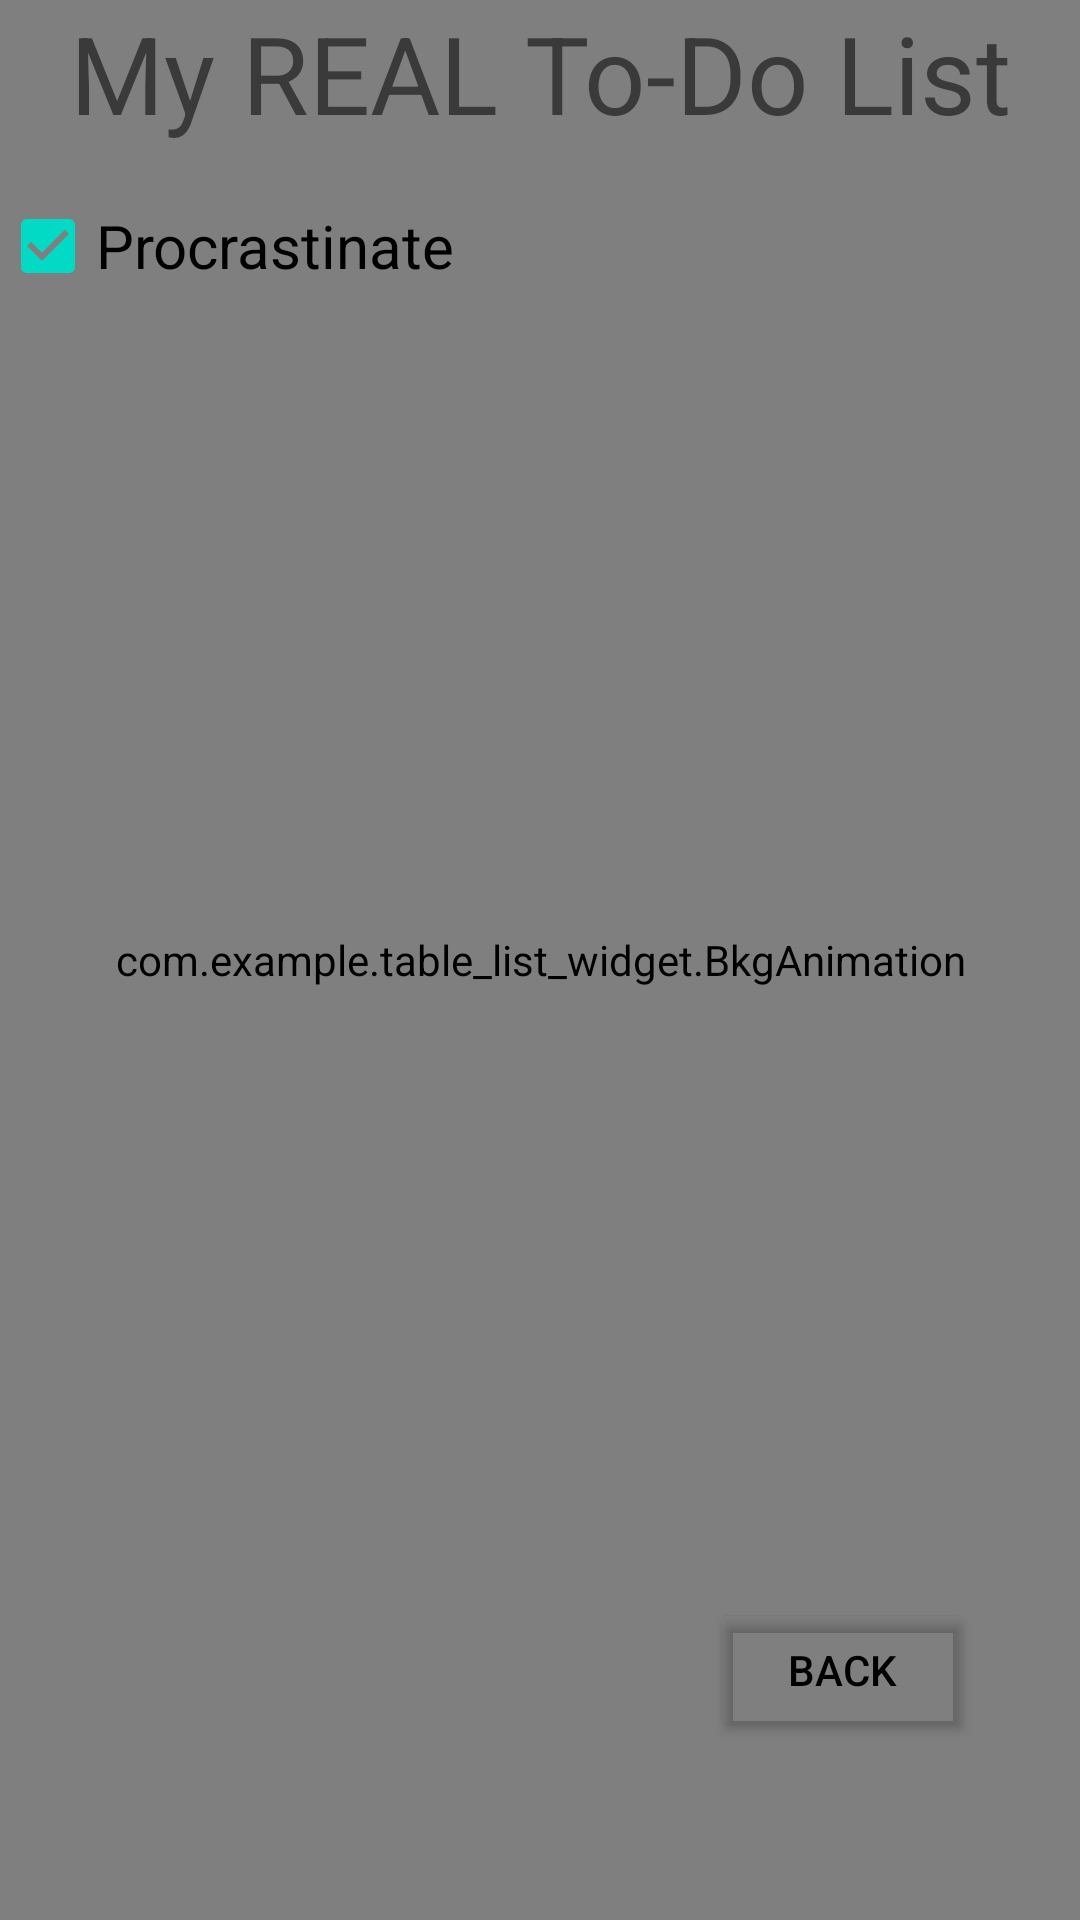

Here is an Android app screen rendered from its layout file. Give the layout XML and the strings, colors and styles it references.
<!-- AndroidManifest.xml: application theme Theme.Table_List_Widget -->
<!-- res/layout/activity_hidden.xml -->
<?xml version="1.0" encoding="utf-8"?>
<androidx.constraintlayout.widget.ConstraintLayout xmlns:android="http://schemas.android.com/apk/res/android"
    xmlns:app="http://schemas.android.com/apk/res-auto"
    xmlns:tools="http://schemas.android.com/tools"
    android:layout_width="match_parent"
    android:layout_height="match_parent"
    tools:context=".Hidden">

    <LinearLayout
        android:id="@+id/bkgHolder"
        android:layout_width="match_parent"
        android:layout_height="match_parent"
        android:orientation="vertical"
        app:layout_constraintBottom_toBottomOf="parent"
        app:layout_constraintEnd_toEndOf="parent"
        app:layout_constraintHorizontal_bias="0.0"
        app:layout_constraintStart_toStartOf="parent"
        app:layout_constraintTop_toTopOf="parent">

        <com.example.table_list_widget.BkgAnimation
            android:id="@+id/bkgAnimation"
            android:layout_width="match_parent"
            android:layout_height="match_parent" />

    </LinearLayout>

    <CheckBox
        android:id="@+id/hiddenCB"
        android:layout_width="match_parent"
        android:layout_height="wrap_content"
        android:layout_marginTop="10dp"
        android:checked="true"
        android:clickable="false"
        android:text="Procrastinate"
        android:textSize="20sp"
        app:layout_constraintEnd_toEndOf="parent"
        app:layout_constraintStart_toStartOf="parent"
        app:layout_constraintTop_toBottomOf="@+id/hiddenTitle" />

    <TextView
        android:id="@+id/hiddenTitle"
        android:layout_width="wrap_content"
        android:layout_height="48dp"
        android:text="My REAL To-Do List"
        android:textSize="36sp"
        app:layout_constraintEnd_toEndOf="parent"
        app:layout_constraintStart_toStartOf="parent"
        app:layout_constraintTop_toTopOf="parent" />

    <Button
        android:id="@+id/homeButton"
        android:layout_width="wrap_content"
        android:layout_height="wrap_content"
        android:text="Back"
        android:textColor="#000000"
        app:backgroundTint="#00FFFFFF"
        app:layout_constraintBottom_toBottomOf="@+id/bkgHolder"
        app:layout_constraintEnd_toEndOf="@+id/bkgHolder"
        app:layout_constraintHorizontal_bias="0.87"
        app:layout_constraintStart_toStartOf="parent"
        app:layout_constraintTop_toTopOf="parent"
        app:layout_constraintVertical_bias="0.9" />

</androidx.constraintlayout.widget.ConstraintLayout>
<!-- resources referenced by this layout -->
<resources>
  <style name="Theme.Table_List_Widget" parent="Theme.MaterialComponents.DayNight.DarkActionBar">
          
          <item name="colorPrimary">@color/purple_500</item>
          <item name="colorPrimaryVariant">@color/purple_700</item>
          <item name="colorOnPrimary">@color/white</item>
          
          <item name="colorSecondary">@color/teal_200</item>
          <item name="colorSecondaryVariant">@color/teal_700</item>
          <item name="colorOnSecondary">@color/black</item>
          
          <item name="android:statusBarColor" tools:targetApi="l">?attr/colorPrimaryVariant</item>
          
      </style>
  <!-- not gathered from this repository: default colours our renderer supplied (Android Studio template values) -->
  <color name="purple_500">#FF6200EE</color>
  <color name="purple_700">#FF3700B3</color>
  <color name="teal_200">#FF03DAC5</color>
  <color name="teal_700">#FF018786</color>
  <color name="black">#FF000000</color>
  <color name="white">#FFFFFFFF</color>
</resources>
